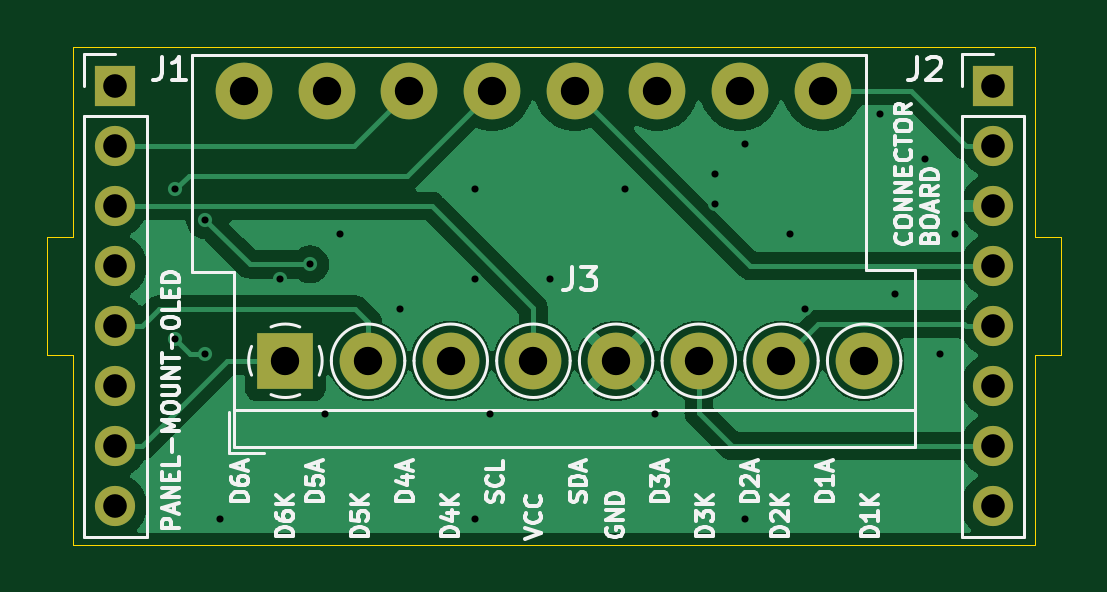
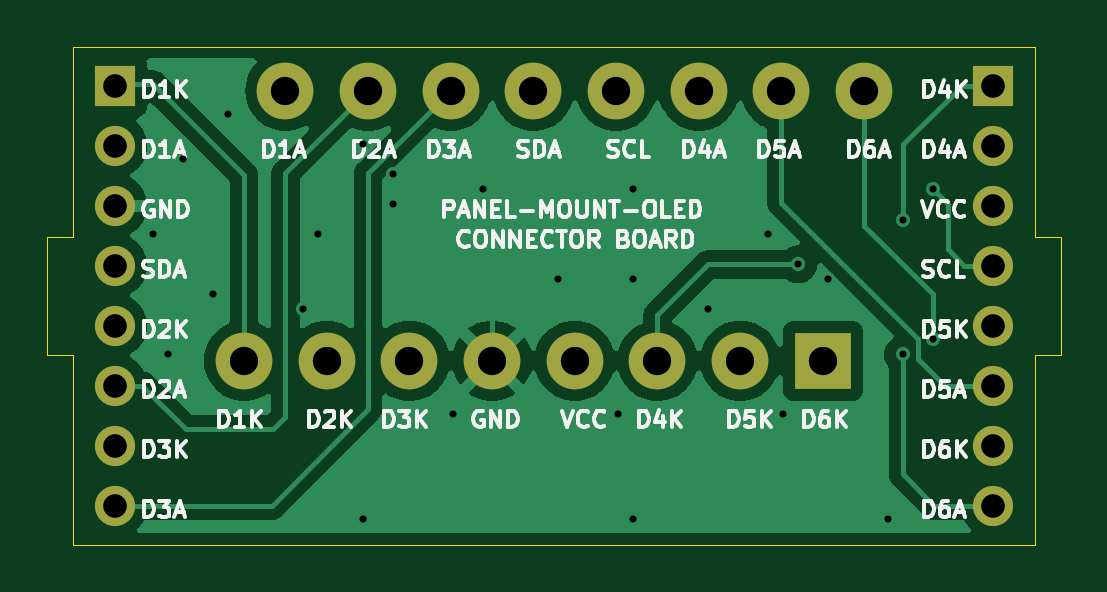
Circuit board: 11 layer files. Board 42.9 x 21.1 mm.
- bottom_copper: panel-mount-oled-display-connector-board-B_Cu.gbr (35085 bytes)
- bottom_mask: panel-mount-oled-display-connector-board-B_Mask.gbr (1532 bytes)
- paste: panel-mount-oled-display-connector-board-B_Paste.gbr (511 bytes)
- bottom_silk: panel-mount-oled-display-connector-board-B_Silkscreen.gbr (59348 bytes)
- outline: panel-mount-oled-display-connector-board-Edge_Cuts.gbr (1165 bytes)
- top_copper: panel-mount-oled-display-connector-board-F_Cu.gbr (34851 bytes)
- top_mask: panel-mount-oled-display-connector-board-F_Mask.gbr (1532 bytes)
- paste: panel-mount-oled-display-connector-board-F_Paste.gbr (511 bytes)
- top_silk: panel-mount-oled-display-connector-board-F_Silkscreen.gbr (41093 bytes)
- drill: panel-mount-oled-display-connector-board-NPTH.drl (298 bytes)
- drill: panel-mount-oled-display-connector-board-PTH.drl (1455 bytes)

=== bottom_copper: panel-mount-oled-display-connector-board-B_Cu.gbr (35085 bytes, source omitted) ===
=== bottom_mask: panel-mount-oled-display-connector-board-B_Mask.gbr ===
%TF.GenerationSoftware,KiCad,Pcbnew,7.0.11+dfsg-1build4*%
%TF.CreationDate,2026-05-06T20:51:08-05:00*%
%TF.ProjectId,panel-mount-oled-display-connector-board,70616e65-6c2d-46d6-9f75-6e742d6f6c65,rev?*%
%TF.SameCoordinates,Original*%
%TF.FileFunction,Soldermask,Bot*%
%TF.FilePolarity,Negative*%
%FSLAX46Y46*%
G04 Gerber Fmt 4.6, Leading zero omitted, Abs format (unit mm)*
G04 Created by KiCad (PCBNEW 7.0.11+dfsg-1build4) date 2026-05-06 20:51:08*
%MOMM*%
%LPD*%
G01*
G04 APERTURE LIST*
%ADD10R,1.700000X1.700000*%
%ADD11O,1.700000X1.700000*%
%ADD12C,2.400000*%
%ADD13R,2.400000X2.400000*%
G04 APERTURE END LIST*
D10*
%TO.C,J1*%
X102870000Y-101660000D03*
D11*
X102870000Y-104200000D03*
X102870000Y-106740000D03*
X102870000Y-109280000D03*
X102870000Y-111820000D03*
X102870000Y-114360000D03*
X102870000Y-116900000D03*
X102870000Y-119440000D03*
%TD*%
D12*
%TO.C,J3*%
X132825000Y-101870000D03*
X134575000Y-113300000D03*
X129325000Y-101870000D03*
X131075000Y-113300000D03*
X125825000Y-101870000D03*
X127575000Y-113300000D03*
X122325000Y-101870000D03*
X124075000Y-113300000D03*
X118825000Y-101870000D03*
X120575000Y-113300000D03*
X115325000Y-101870000D03*
X117075000Y-113300000D03*
X111825000Y-101870000D03*
X113575000Y-113300000D03*
X108325000Y-101870000D03*
D13*
X110075000Y-113300000D03*
%TD*%
D10*
%TO.C,J2*%
X140030000Y-101660000D03*
D11*
X140030000Y-104200000D03*
X140030000Y-106740000D03*
X140030000Y-109280000D03*
X140030000Y-111820000D03*
X140030000Y-114360000D03*
X140030000Y-116900000D03*
X140030000Y-119440000D03*
%TD*%
M02*

=== paste: panel-mount-oled-display-connector-board-B_Paste.gbr ===
%TF.GenerationSoftware,KiCad,Pcbnew,7.0.11+dfsg-1build4*%
%TF.CreationDate,2026-05-06T20:51:07-05:00*%
%TF.ProjectId,panel-mount-oled-display-connector-board,70616e65-6c2d-46d6-9f75-6e742d6f6c65,rev?*%
%TF.SameCoordinates,Original*%
%TF.FileFunction,Paste,Bot*%
%TF.FilePolarity,Positive*%
%FSLAX46Y46*%
G04 Gerber Fmt 4.6, Leading zero omitted, Abs format (unit mm)*
G04 Created by KiCad (PCBNEW 7.0.11+dfsg-1build4) date 2026-05-06 20:51:07*
%MOMM*%
%LPD*%
G01*
G04 APERTURE LIST*
G04 APERTURE END LIST*
M02*

=== bottom_silk: panel-mount-oled-display-connector-board-B_Silkscreen.gbr (59348 bytes, source omitted) ===
=== outline: panel-mount-oled-display-connector-board-Edge_Cuts.gbr ===
%TF.GenerationSoftware,KiCad,Pcbnew,7.0.11+dfsg-1build4*%
%TF.CreationDate,2026-05-06T20:51:08-05:00*%
%TF.ProjectId,panel-mount-oled-display-connector-board,70616e65-6c2d-46d6-9f75-6e742d6f6c65,rev?*%
%TF.SameCoordinates,Original*%
%TF.FileFunction,Profile,NP*%
%FSLAX46Y46*%
G04 Gerber Fmt 4.6, Leading zero omitted, Abs format (unit mm)*
G04 Created by KiCad (PCBNEW 7.0.11+dfsg-1build4) date 2026-05-06 20:51:08*
%MOMM*%
%LPD*%
G01*
G04 APERTURE LIST*
%TA.AperFunction,Profile*%
%ADD10C,0.050000*%
%TD*%
G04 APERTURE END LIST*
D10*
X101100000Y-100000000D02*
X101100000Y-108050000D01*
X101100000Y-100000000D02*
X141800000Y-100000000D01*
X141800000Y-113050000D02*
X141800000Y-121100000D01*
X141800000Y-113050000D02*
X142900000Y-113050000D01*
X100000000Y-108050000D02*
X101100000Y-108050000D01*
X100000000Y-113050000D02*
X101100000Y-113050000D01*
X142900000Y-108050000D02*
X142900000Y-113050000D01*
X101100000Y-121100000D02*
X141800000Y-121100000D01*
X141800000Y-108050000D02*
X142900000Y-108050000D01*
X101100000Y-113050000D02*
X101100000Y-121100000D01*
X100000000Y-108050000D02*
X100000000Y-113050000D01*
X141800000Y-100000000D02*
X141800000Y-108050000D01*
M02*

=== top_copper: panel-mount-oled-display-connector-board-F_Cu.gbr (34851 bytes, source omitted) ===
=== top_mask: panel-mount-oled-display-connector-board-F_Mask.gbr ===
%TF.GenerationSoftware,KiCad,Pcbnew,7.0.11+dfsg-1build4*%
%TF.CreationDate,2026-05-06T20:51:08-05:00*%
%TF.ProjectId,panel-mount-oled-display-connector-board,70616e65-6c2d-46d6-9f75-6e742d6f6c65,rev?*%
%TF.SameCoordinates,Original*%
%TF.FileFunction,Soldermask,Top*%
%TF.FilePolarity,Negative*%
%FSLAX46Y46*%
G04 Gerber Fmt 4.6, Leading zero omitted, Abs format (unit mm)*
G04 Created by KiCad (PCBNEW 7.0.11+dfsg-1build4) date 2026-05-06 20:51:08*
%MOMM*%
%LPD*%
G01*
G04 APERTURE LIST*
%ADD10R,1.700000X1.700000*%
%ADD11O,1.700000X1.700000*%
%ADD12C,2.400000*%
%ADD13R,2.400000X2.400000*%
G04 APERTURE END LIST*
D10*
%TO.C,J1*%
X102870000Y-101660000D03*
D11*
X102870000Y-104200000D03*
X102870000Y-106740000D03*
X102870000Y-109280000D03*
X102870000Y-111820000D03*
X102870000Y-114360000D03*
X102870000Y-116900000D03*
X102870000Y-119440000D03*
%TD*%
D12*
%TO.C,J3*%
X132825000Y-101870000D03*
X134575000Y-113300000D03*
X129325000Y-101870000D03*
X131075000Y-113300000D03*
X125825000Y-101870000D03*
X127575000Y-113300000D03*
X122325000Y-101870000D03*
X124075000Y-113300000D03*
X118825000Y-101870000D03*
X120575000Y-113300000D03*
X115325000Y-101870000D03*
X117075000Y-113300000D03*
X111825000Y-101870000D03*
X113575000Y-113300000D03*
X108325000Y-101870000D03*
D13*
X110075000Y-113300000D03*
%TD*%
D10*
%TO.C,J2*%
X140030000Y-101660000D03*
D11*
X140030000Y-104200000D03*
X140030000Y-106740000D03*
X140030000Y-109280000D03*
X140030000Y-111820000D03*
X140030000Y-114360000D03*
X140030000Y-116900000D03*
X140030000Y-119440000D03*
%TD*%
M02*

=== paste: panel-mount-oled-display-connector-board-F_Paste.gbr ===
%TF.GenerationSoftware,KiCad,Pcbnew,7.0.11+dfsg-1build4*%
%TF.CreationDate,2026-05-06T20:51:07-05:00*%
%TF.ProjectId,panel-mount-oled-display-connector-board,70616e65-6c2d-46d6-9f75-6e742d6f6c65,rev?*%
%TF.SameCoordinates,Original*%
%TF.FileFunction,Paste,Top*%
%TF.FilePolarity,Positive*%
%FSLAX46Y46*%
G04 Gerber Fmt 4.6, Leading zero omitted, Abs format (unit mm)*
G04 Created by KiCad (PCBNEW 7.0.11+dfsg-1build4) date 2026-05-06 20:51:07*
%MOMM*%
%LPD*%
G01*
G04 APERTURE LIST*
G04 APERTURE END LIST*
M02*

=== top_silk: panel-mount-oled-display-connector-board-F_Silkscreen.gbr (41093 bytes, source omitted) ===
=== drill: panel-mount-oled-display-connector-board-NPTH.drl ===
M48
; DRILL file {KiCad 7.0.11+dfsg-1build4} date mié 06 may 2026 20:51:05
; FORMAT={-:-/ absolute / metric / decimal}
; #@! TF.CreationDate,2026-05-06T20:51:05-05:00
; #@! TF.GenerationSoftware,Kicad,Pcbnew,7.0.11+dfsg-1build4
; #@! TF.FileFunction,NonPlated,1,2,NPTH
FMAT,2
METRIC
%
G90
G05
M30

=== drill: panel-mount-oled-display-connector-board-PTH.drl ===
M48
; DRILL file {KiCad 7.0.11+dfsg-1build4} date mié 06 may 2026 20:51:05
; FORMAT={-:-/ absolute / metric / decimal}
; #@! TF.CreationDate,2026-05-06T20:51:05-05:00
; #@! TF.GenerationSoftware,Kicad,Pcbnew,7.0.11+dfsg-1build4
; #@! TF.FileFunction,Plated,1,2,PTH
FMAT,2
METRIC
; #@! TA.AperFunction,Plated,PTH,ViaDrill
T1C0.300
; #@! TA.AperFunction,Plated,PTH,ComponentDrill
T2C1.000
; #@! TA.AperFunction,Plated,PTH,ComponentDrill
T3C1.200
%
G90
G05
T1
X105.41Y-106.045
X105.41Y-112.398
X106.68Y-107.34
X106.68Y-113.03
X107.315Y-120.015
X109.855Y-109.855
X111.125Y-109.22
X111.76Y-115.57
X112.395Y-107.95
X114.935Y-111.125
X118.11Y-106.045
X118.11Y-109.855
X118.11Y-120.015
X118.745Y-115.57
X121.285Y-109.855
X124.46Y-106.045
X125.73Y-115.57
X128.27Y-105.41
X128.27Y-106.68
X129.54Y-104.14
X129.54Y-120.015
X131.445Y-107.95
X132.08Y-111.125
X135.255Y-102.87
X135.89Y-110.49
X137.16Y-104.775
X137.795Y-113.03
X138.43Y-107.95
T2
X102.87Y-101.66
X102.87Y-104.2
X102.87Y-106.74
X102.87Y-109.28
X102.87Y-111.82
X102.87Y-114.36
X102.87Y-116.9
X102.87Y-119.44
X140.03Y-101.66
X140.03Y-104.2
X140.03Y-106.74
X140.03Y-109.28
X140.03Y-111.82
X140.03Y-114.36
X140.03Y-116.9
X140.03Y-119.44
T3
X108.325Y-101.87
X110.075Y-113.3
X111.825Y-101.87
X113.575Y-113.3
X115.325Y-101.87
X117.075Y-113.3
X118.825Y-101.87
X120.575Y-113.3
X122.325Y-101.87
X124.075Y-113.3
X125.825Y-101.87
X127.575Y-113.3
X129.325Y-101.87
X131.075Y-113.3
X132.825Y-101.87
X134.575Y-113.3
M30
